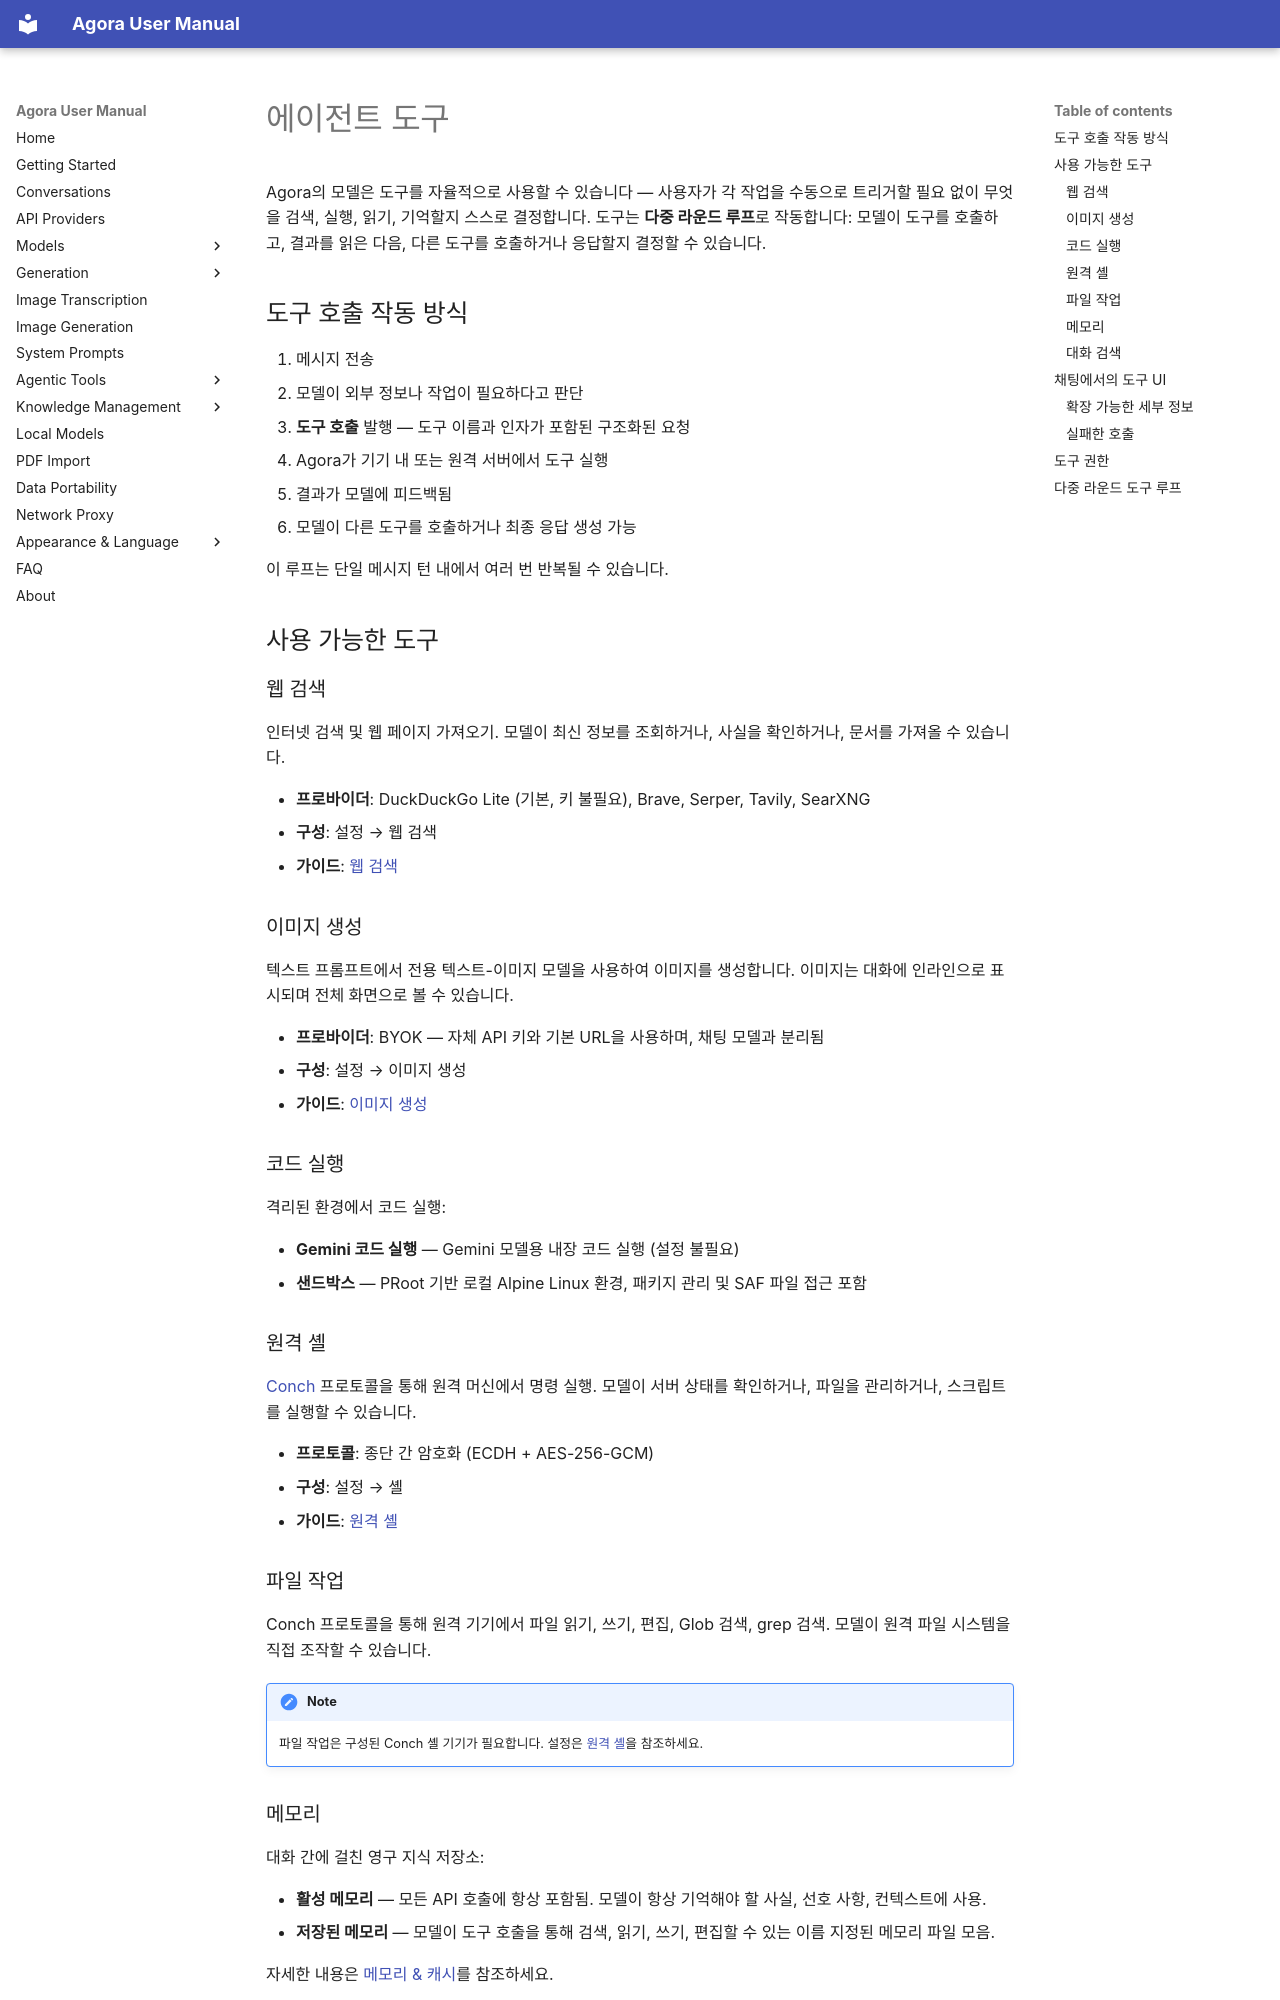

repository: xf8410/Agora-Workbench · page: ko/tools/index.html · generator: mkdocs

# 에이전트 도구

Agora의 모델은 도구를 자율적으로 사용할 수 있습니다 — 사용자가 각 작업을 수동으로 트리거할 필요 없이 무엇을 검색, 실행, 읽기, 기억할지 스스로 결정합니다. 도구는 **다중 라운드 루프**로 작동합니다: 모델이 도구를 호출하고, 결과를 읽은 다음, 다른 도구를 호출하거나 응답할지 결정할 수 있습니다.

## 도구 호출 작동 방식

1. 메시지 전송
2. 모델이 외부 정보나 작업이 필요하다고 판단
3. **도구 호출** 발행 — 도구 이름과 인자가 포함된 구조화된 요청
4. Agora가 기기 내 또는 원격 서버에서 도구 실행
5. 결과가 모델에 피드백됨
6. 모델이 다른 도구를 호출하거나 최종 응답 생성 가능

이 루프는 단일 메시지 턴 내에서 여러 번 반복될 수 있습니다.

## 사용 가능한 도구

### 웹 검색

인터넷 검색 및 웹 페이지 가져오기. 모델이 최신 정보를 조회하거나, 사실을 확인하거나, 문서를 가져올 수 있습니다.

- **프로바이더**: DuckDuckGo Lite (기본, 키 불필요), Brave, Serper, Tavily, SearXNG
- **구성**: 설정 → 웹 검색
- **가이드**: [웹 검색](web-search.ko.md)

### 이미지 생성

텍스트 프롬프트에서 전용 텍스트-이미지 모델을 사용하여 이미지를 생성합니다. 이미지는 대화에 인라인으로 표시되며 전체 화면으로 볼 수 있습니다.

- **프로바이더**: BYOK — 자체 API 키와 기본 URL을 사용하며, 채팅 모델과 분리됨
- **구성**: 설정 → 이미지 생성
- **가이드**: [이미지 생성](image-generation.ko.md)

### 코드 실행

격리된 환경에서 코드 실행:

- **Gemini 코드 실행** — Gemini 모델용 내장 코드 실행 (설정 불필요)
- **샌드박스** — PRoot 기반 로컬 Alpine Linux 환경, 패키지 관리 및 SAF 파일 접근 포함

### 원격 셸

[Conch](https://github.com/xf8410/conch) 프로토콜을 통해 원격 머신에서 명령 실행. 모델이 서버 상태를 확인하거나, 파일을 관리하거나, 스크립트를 실행할 수 있습니다.

- **프로토콜**: 종단 간 암호화 (ECDH + AES-256-GCM)
- **구성**: 설정 → 셸
- **가이드**: [원격 셸](shell.ko.md)

### 파일 작업

Conch 프로토콜을 통해 원격 기기에서 파일 읽기, 쓰기, 편집, Glob 검색, grep 검색. 모델이 원격 파일 시스템을 직접 조작할 수 있습니다.

!!! note
    파일 작업은 구성된 Conch 셸 기기가 필요합니다. 설정은 [원격 셸](shell.ko.md)을 참조하세요.
